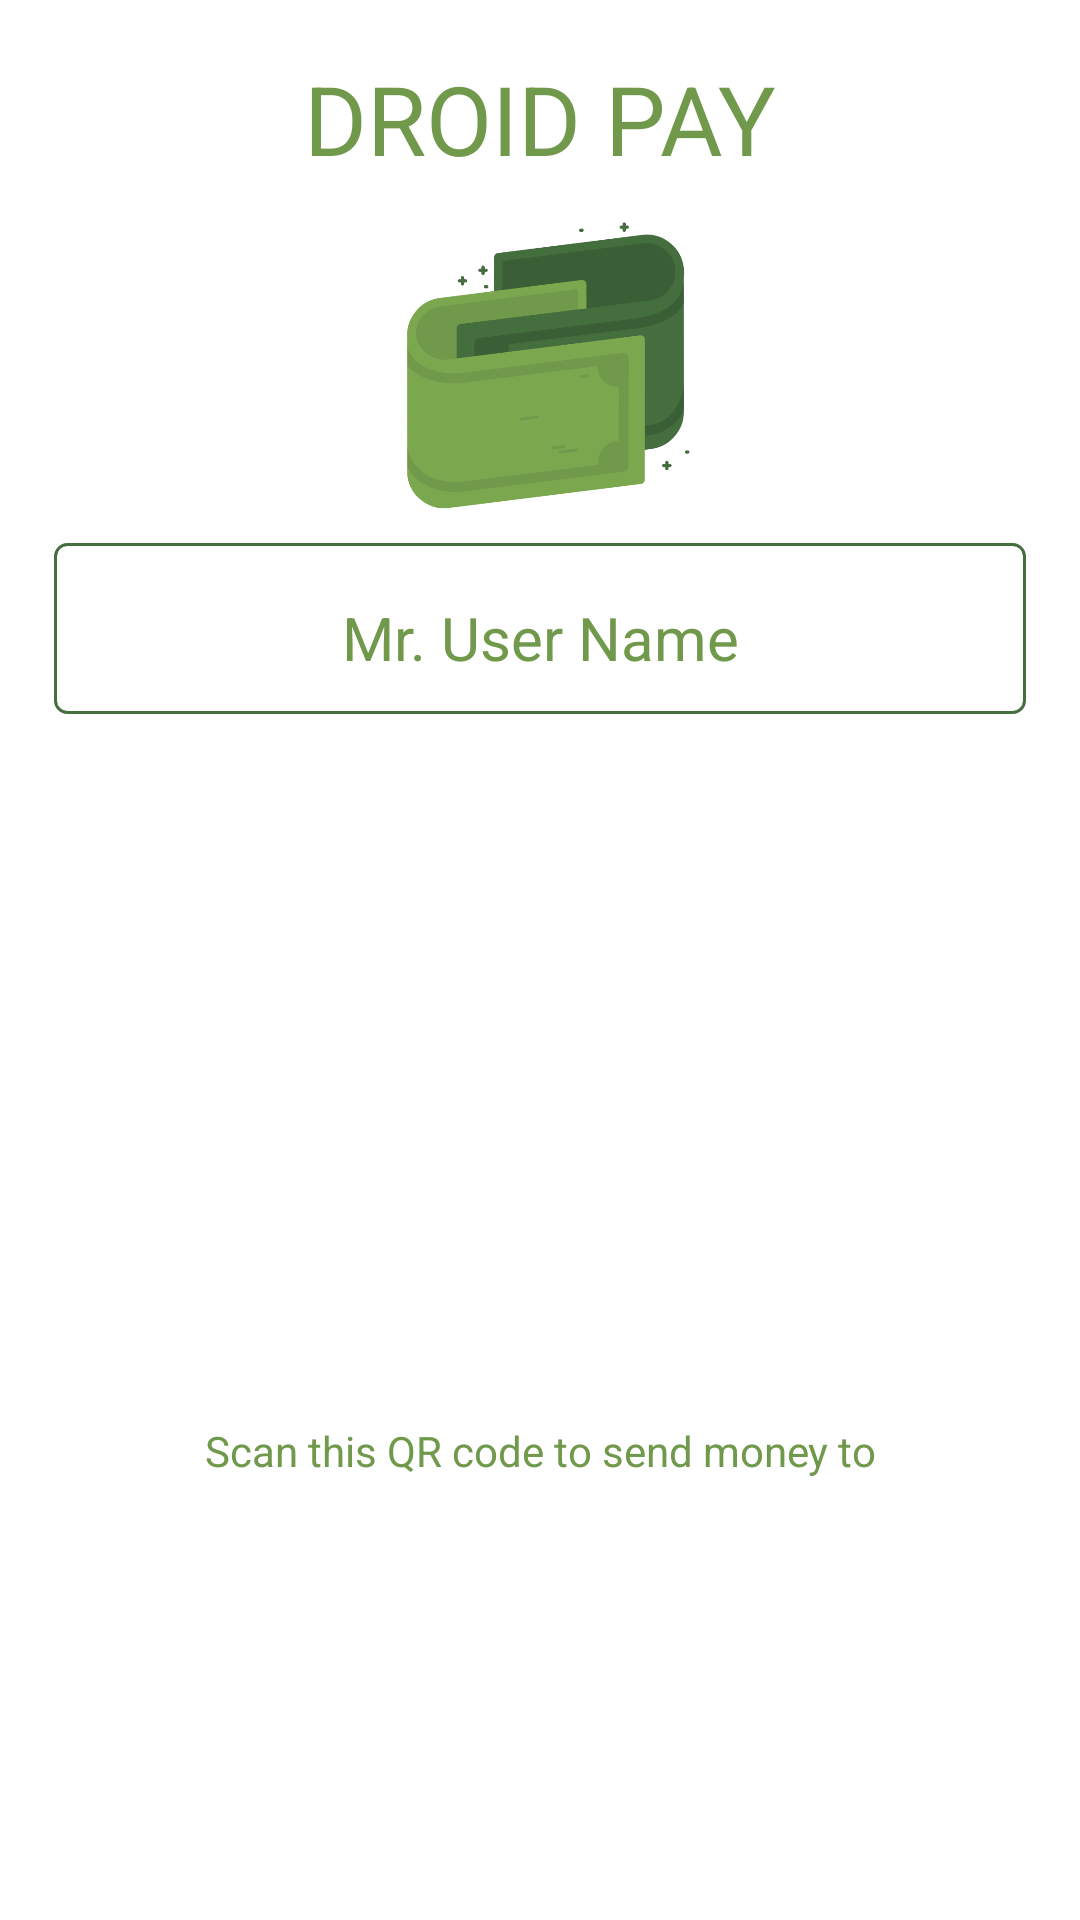

The Android layout XML behind this screen, and the referenced resources:
<!-- AndroidManifest.xml: application theme AppTheme -->
<!-- res/layout/activity_qr_profile.xml -->
<?xml version="1.0" encoding="utf-8"?>
<LinearLayout xmlns:android="http://schemas.android.com/apk/res/android"
    xmlns:app="http://schemas.android.com/apk/res-auto"
    xmlns:tools="http://schemas.android.com/tools"
    android:layout_width="match_parent"
    android:layout_height="match_parent"
    android:orientation="vertical"
    android:background="@color/white"
    tools:context=".QrProfile">

    <RelativeLayout
        android:padding="@dimen/parent_layout_padding"
        android:layout_width="match_parent"
        android:layout_height="match_parent">
        <TextView
            android:textSize="@dimen/size_32"
            android:textAllCaps="true"
            android:textColor="@color/colorPrimaryDark"
            android:id="@+id/copanyName"
            android:text="@string/app_name"
            android:textAlignment="center"
            android:layout_width="match_parent"
            android:layout_height="wrap_content" />

        <ImageView
            android:layout_below="@+id/copanyName"
            android:src="@drawable/droidpaylogo"
            android:id="@+id/companyLogo"
            android:layout_centerHorizontal="true"
            android:layout_width="120sp"
            android:layout_height="120sp" />
        <TextView
            android:layout_below="@id/companyLogo"
            android:id="@+id/userProfileName"
            android:textSize="@dimen/size_20"
            android:textAlignment="center"
            android:textColor="@color/colorPrimaryDark"
            android:text="@string/user_name"
            android:background="@drawable/bg_input"
            android:layout_width="match_parent"
            android:layout_height="wrap_content" />
        <ImageView
            android:id="@+id/qrCodeHolder"
            android:layout_centerInParent="true"
            android:layout_width="280sp"
            android:layout_height="280sp" />
        <TextView
            android:id="@+id/hint"
            android:textAlignment="center"
            android:layout_marginTop="@dimen/margin_top"
            android:textColor="@color/colorPrimaryDark"
            android:text="@string/show_qr"
            android:layout_below="@id/qrCodeHolder"
            android:layout_width="match_parent"
            android:layout_height="wrap_content" />

    </RelativeLayout>
</LinearLayout>
<!-- resources referenced by this layout -->
<resources>
  <color name="colorPrimaryDark">#70994B</color>
  <color name="white">#FFFFFF</color>
  <dimen name="margin_top">14sp</dimen>
  <dimen name="parent_layout_padding">18sp</dimen>
  <dimen name="size_20">20sp</dimen>
  <dimen name="size_32">32sp</dimen>
  <!-- drawable bg_input (drawable) -->
  <?xml version="1.0" encoding="utf-8"?>
  <shape xmlns:android="http://schemas.android.com/apk/res/android">
  
      <stroke android:color="@color/secondary"
          android:dashGap="1sp"
          android:width="1sp"
          ></stroke>
      <solid android:color="@color/white"></solid>
      <corners android:radius="@dimen/size_4"></corners>
      <padding android:bottom="12sp"
          android:top="@dimen/padding_18"
          android:left="@dimen/padding_12"
          android:right="12sp"></padding>
  </shape>
  <!-- drawable droidpaylogo: png bitmap (drawable-hdpi, 12803 bytes) -->
  <string name="app_name">Droid Pay</string>
  <string name="show_qr">Scan this QR code to send money to </string>
  <string name="user_name">Mr. User Name</string>
  <style name="AppTheme" parent="Theme.AppCompat.Light.DarkActionBar">
          
          <item name="colorPrimary">@color/colorPrimary</item>
          <item name="colorPrimaryDark">@color/colorPrimaryDark</item>
          <item name="colorAccent">@color/colorAccent</item>
      </style>
  <color name="secondary">#456E3F</color>
  <dimen name="size_4">4sp</dimen>
  <dimen name="padding_18">18sp</dimen>
  <dimen name="padding_12">12sp</dimen>
  <color name="colorPrimary">#70994B</color>
  <color name="colorAccent">#ed1250</color>
</resources>
